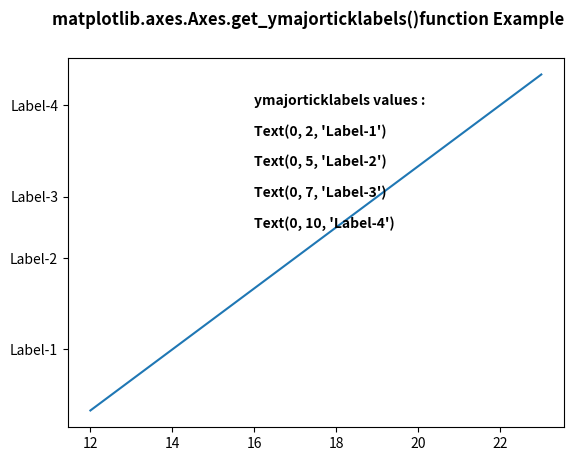

Recreate this plot in Python.
# Implementation of matplotlib function
import matplotlib.pyplot as plt
import matplotlib.transforms as mtransforms

fig, ax = plt.subplots()
ax.plot(range(12, 24), range(12))
ax.set_yticks((2, 5, 7, 10))
ax.set_yticklabels(("Label-1", "Label-2",
                    "Label-3", "Label-4"))

w = ax.get_ymajorticklabels()
ax.text(16, 10, "ymajorticklabels values : ",
        fontweight="bold")
x = 10
for i in list(w):
    ax.text(16, x - 1, str(i), fontweight="bold")
    x -= 1

fig.suptitle('matplotlib.axes.Axes.get_ymajorticklabels()\
function Example\n\n', fontweight="bold")
plt.show()
